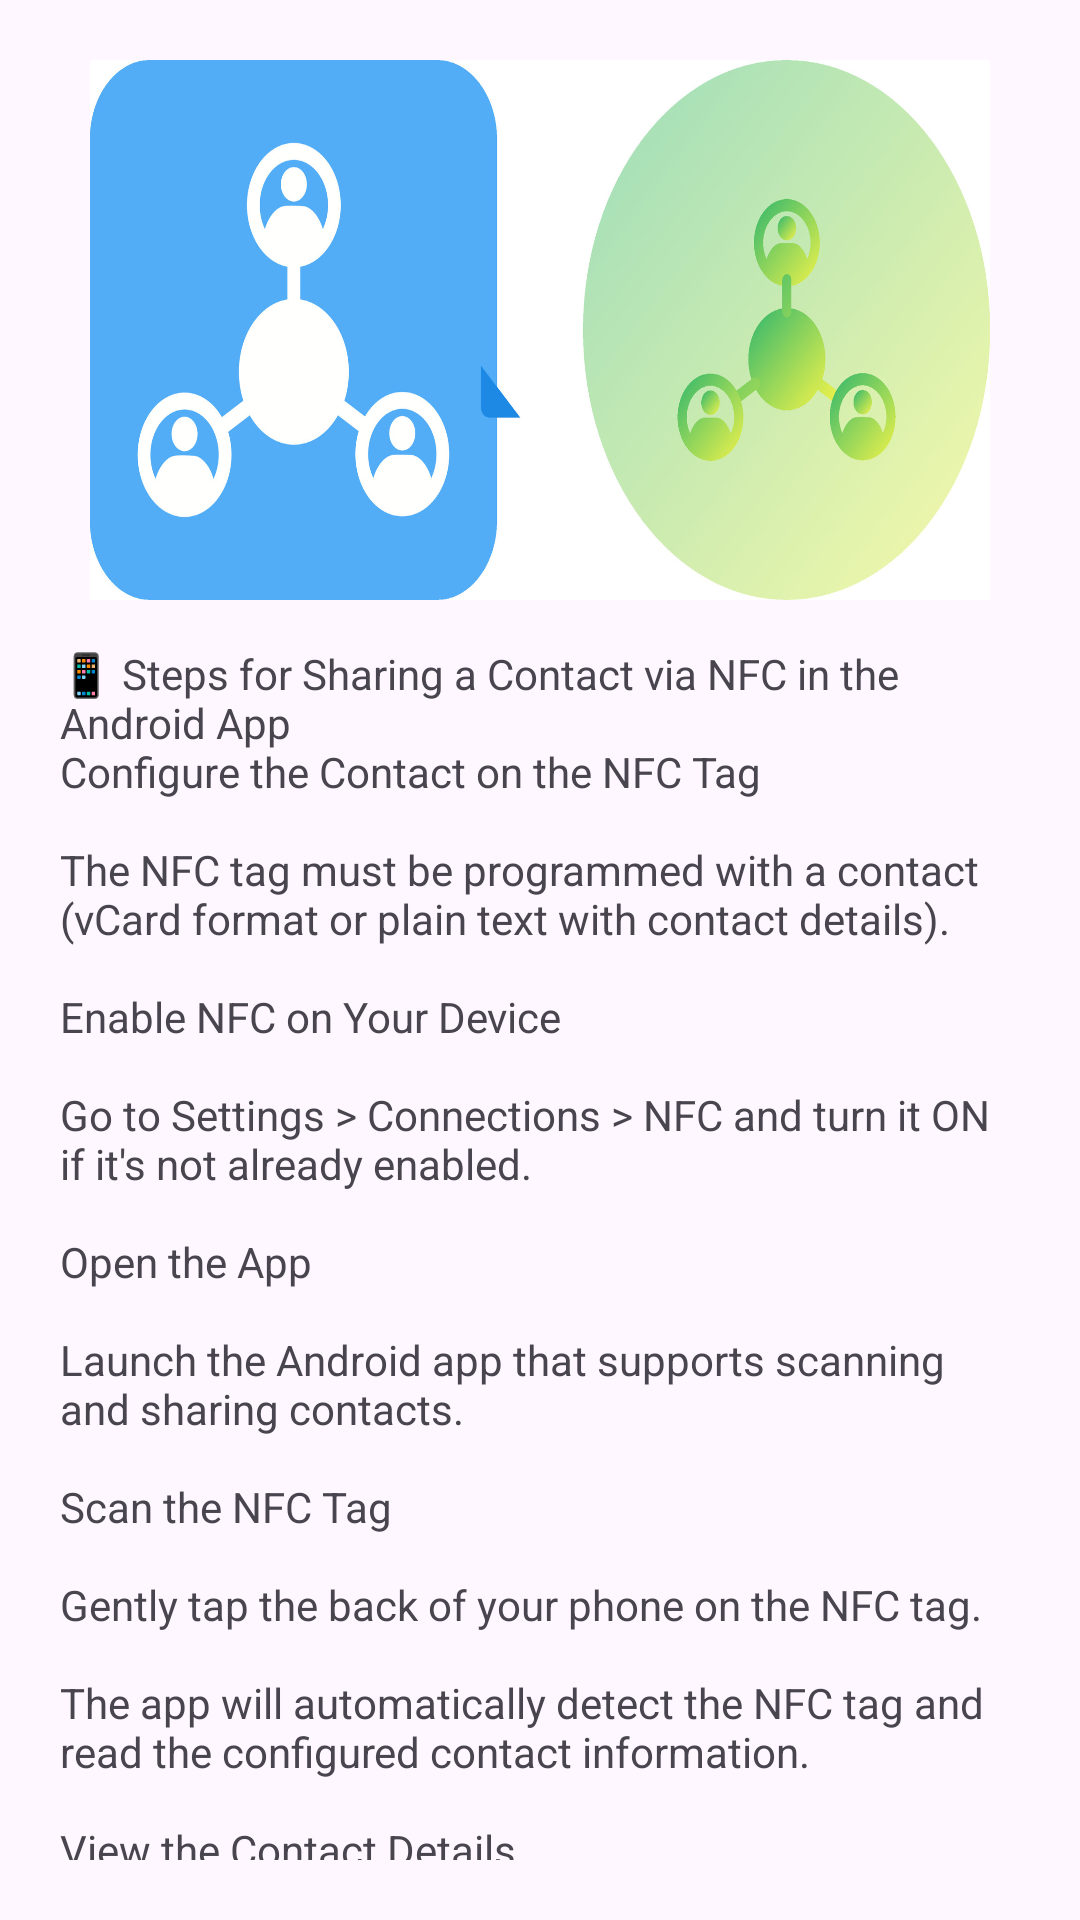

This screen was rendered from an Android layout file. Write that file and the resources it references.
<!-- AndroidManifest.xml: application theme Theme.SmartNFCTag -->
<!-- res/layout/sharecontact.xml -->
<?xml version="1.0" encoding="utf-8"?>
<LinearLayout xmlns:android="http://schemas.android.com/apk/res/android"
    xmlns:app="http://schemas.android.com/apk/res-auto"
    xmlns:tools="http://schemas.android.com/tools"
    android:layout_width="match_parent"
    android:layout_height="wrap_content"
    android:orientation="vertical"
    android:gravity="center"
    android:padding="20dp">

    
    <ImageView
        android:id="@+id/videoView"
        android:layout_width="300dp"
        android:layout_height="180dp"
        android:padding="20dp"
        android:background="@drawable/share_page"/>
   <TextView

       android:layout_width="wrap_content"
       android:layout_height="wrap_content"
       android:layout_marginTop="15dp"
       android:text="@string/share_contact_content"

       />
    
    <LinearLayout
        android:layout_width="match_parent"
        android:layout_height="wrap_content"
        android:orientation="horizontal"
        android:gravity="center"
        android:visibility="gone"
        android:layout_marginTop="20dp">

        
        <Button
            android:id="@+id/btnScan"
            android:layout_width="120dp"
            android:layout_height="wrap_content"
            android:text="Scan"
            android:backgroundTint="@color/primary_color"
            android:textColor="@color/white" />

        
        <Button
            android:id="@+id/btnOk"
            android:layout_width="120dp"
            android:layout_height="wrap_content"
            android:text="OK"
            android:layout_marginStart="16dp"
            android:backgroundTint="@color/secondary_color"
            android:textColor="@color/white" />
    </LinearLayout>
</LinearLayout>
<!-- resources referenced by this layout -->
<resources>
  <color name="primary_color">#6200EE</color>
  <color name="secondary_color">#2B2D30</color>
  <color name="white">#FFFFFFFF</color>
  <!-- drawable share_page: jpg bitmap (drawable, 119042 bytes) -->
  <string name="share_contact_content">📱 Steps for Sharing a Contact via NFC in the Android App\nConfigure the Contact on the NFC Tag\n\nThe NFC tag must be programmed with a contact (vCard format or plain text with contact details).\n\nEnable NFC on Your Device\n\nGo to Settings &gt; Connections &gt; NFC and turn it ON if it\'s not already enabled.\n\nOpen the App\n\nLaunch the Android app that supports scanning and sharing contacts.\n\nScan the NFC Tag\n\nGently tap the back of your phone on the NFC tag.\n\nThe app will automatically detect the NFC tag and read the configured contact information.\n\nView the Contact Details\n\nOnce scanned, the contact details will be displayed on the screen.\n\nChoose to Share the Contact\n\nA Share button will be visible under the contact details.\n\nSelect an App to Share\n\nAfter tapping the Share button:\n\nA list of apps (Messenger, WhatsApp, Gmail, SMS, etc.) will pop up.\n\nSelect the app you want to use for sharing.\n\nSend the Contact\n\nThe contact information will be attached to the selected app.\n\nYou can now choose the recipient and send the contact easily.</string>
  <style name="Theme.SmartNFCTag" parent="Base.Theme.SmartNFCTag" />
  <style name="Base.Theme.SmartNFCTag" parent="Theme.Material3.DayNight.NoActionBar">
          
          
      </style>
</resources>
